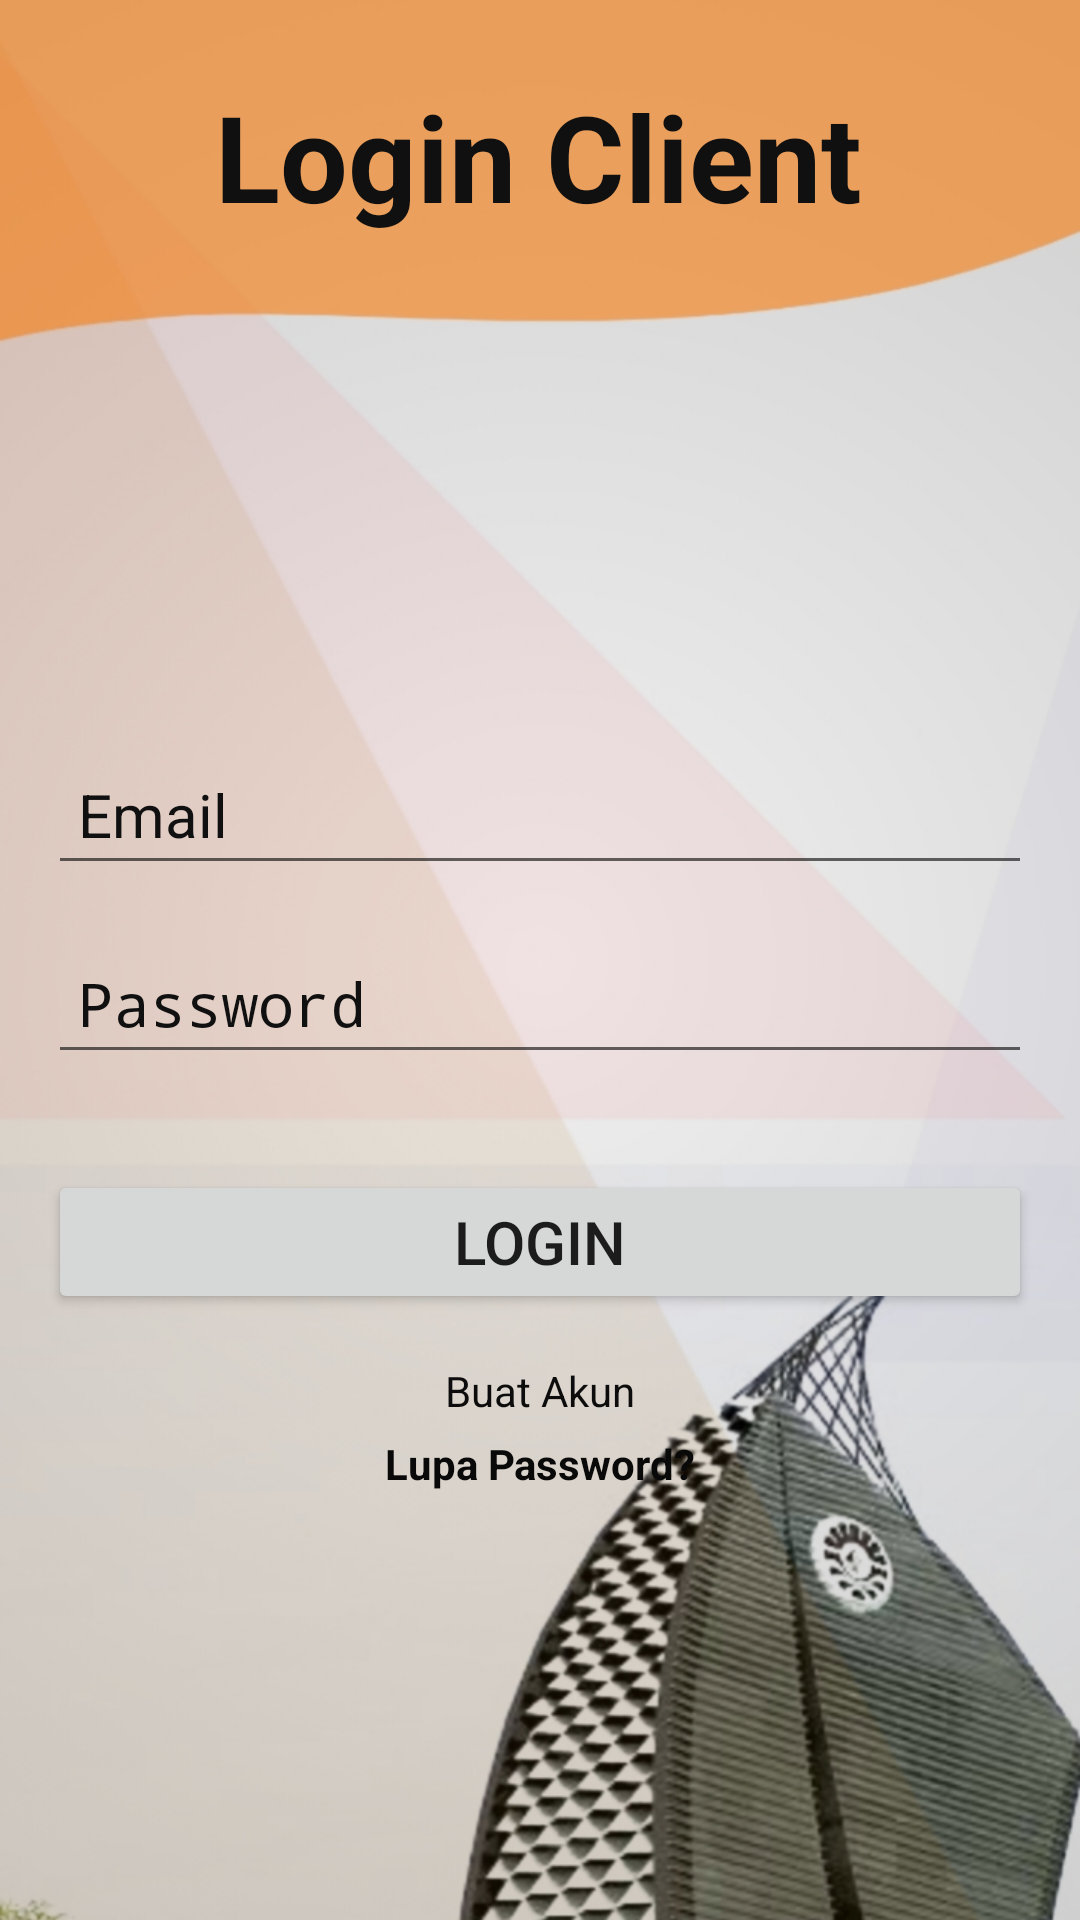

Produce the Android XML layout that renders to this screen, including the resource entries it uses.
<!-- AndroidManifest.xml: application theme AppTheme.NoActionBar -->
<!-- res/layout/activity_login_client.xml -->
<?xml version="1.0" encoding="utf-8"?>
<android.support.constraint.ConstraintLayout xmlns:android="http://schemas.android.com/apk/res/android"
    xmlns:app="http://schemas.android.com/apk/res-auto"
    xmlns:tools="http://schemas.android.com/tools"
    android:layout_width="match_parent"
    android:layout_height="match_parent"
    android:background="@drawable/abc"
    tools:context=".activity.autentikasi.login.LoginClientActivity">

    <TextView
        android:id="@+id/textView"
        android:layout_width="wrap_content"
        android:layout_height="wrap_content"
        android:text="Login Client"
        android:textColor="#101010"
        android:textSize="40sp"
        android:textStyle="bold"
        app:layout_constraintBottom_toBottomOf="parent"
        app:layout_constraintEnd_toEndOf="parent"
        app:layout_constraintHorizontal_bias="0.497"
        app:layout_constraintStart_toStartOf="parent"
        app:layout_constraintTop_toTopOf="parent"
        app:layout_constraintVertical_bias="0.043" />

    <TextView
        android:id="@+id/textView2"
        android:layout_width="wrap_content"
        android:layout_height="wrap_content"
        android:layout_marginTop="8dp"
        android:text=""
        android:textColor="#F7F7F8"
        android:textSize="15sp"
        app:layout_constraintEnd_toEndOf="parent"
        app:layout_constraintStart_toStartOf="parent"
        app:layout_constraintTop_toBottomOf="@+id/textView" />

    <EditText
        android:id="@+id/Email"
        android:layout_width="0dp"
        android:layout_height="wrap_content"
        android:layout_marginStart="16dp"
        android:layout_marginEnd="16dp"
        android:layout_marginTop="60dp"

        android:ems="10"
        android:hint="Email"
        android:inputType="textEmailAddress"
        android:padding="10dp"
        android:textColor="#FFFFFF"
        android:textColorHint="#101010"
        android:textSize="20sp"
        app:layout_constraintBottom_toBottomOf="parent"
        app:layout_constraintEnd_toEndOf="parent"
        app:layout_constraintStart_toStartOf="parent"
        app:layout_constraintTop_toBottomOf="@+id/textView2"
        app:layout_constraintVertical_bias="0.19" />

    <EditText
        android:id="@+id/password"
        android:layout_width="0dp"
        android:layout_height="wrap_content"
        android:layout_marginStart="16dp"
        android:layout_marginTop="16dp"
        android:layout_marginEnd="16dp"
        android:ems="50"
        android:hint="Password"
        android:inputType="textPassword"
        android:padding="10dp"
        android:textColor="#FFFFFF"
        android:textColorHint="#101010"
        android:textSize="20sp"
        app:layout_constraintEnd_toEndOf="parent"
        app:layout_constraintStart_toStartOf="parent"
        app:layout_constraintTop_toBottomOf="@+id/Email" />

    <Button
        android:id="@+id/loginBtn"
        android:layout_width="0dp"
        android:layout_height="wrap_content"
        android:layout_marginStart="16dp"
        android:layout_marginTop="32dp"
        android:layout_marginEnd="16dp"
        android:text="Login"
        android:textSize="20sp"
        app:layout_constraintEnd_toEndOf="parent"
        app:layout_constraintStart_toStartOf="parent"
        app:layout_constraintTop_toBottomOf="@+id/password" />

    <TextView
        android:id="@+id/createText"
        android:layout_width="wrap_content"
        android:layout_height="wrap_content"
        android:layout_marginTop="16dp"
        android:text="Buat Akun"
        android:textColor="#0C0C0C"
        app:layout_constraintEnd_toEndOf="parent"
        app:layout_constraintStart_toStartOf="parent"
        app:layout_constraintTop_toBottomOf="@+id/loginBtn" />

    <ProgressBar
        android:id="@+id/progressBar"
        style="?android:attr/progressBarStyle"
        android:layout_width="wrap_content"
        android:layout_height="wrap_content"
        android:visibility="invisible"
        app:layout_constraintBottom_toBottomOf="parent"
        app:layout_constraintEnd_toEndOf="parent"
        app:layout_constraintStart_toStartOf="parent"
        app:layout_constraintTop_toBottomOf="@+id/createText"
        app:layout_constraintVertical_bias="0.39" />

    <TextView
        android:id="@+id/forgotPassword"
        android:layout_width="wrap_content"
        android:layout_height="wrap_content"
        android:text="Lupa Password?"
        android:textColor="#090909"
        android:textStyle="bold"
        app:layout_constraintBottom_toTopOf="@+id/progressBar"
        app:layout_constraintEnd_toEndOf="parent"
        app:layout_constraintStart_toStartOf="parent"
        app:layout_constraintTop_toBottomOf="@+id/createText"
        app:layout_constraintVertical_bias="0.19999999" />
</android.support.constraint.ConstraintLayout>
<!-- resources referenced by this layout -->
<resources>
  <!-- drawable abc: jpg bitmap (drawable, 170324 bytes) -->
  <style name="AppTheme.NoActionBar">
          <item name="windowActionBar">false</item>
          <item name="windowNoTitle">true</item>
      </style>
</resources>
